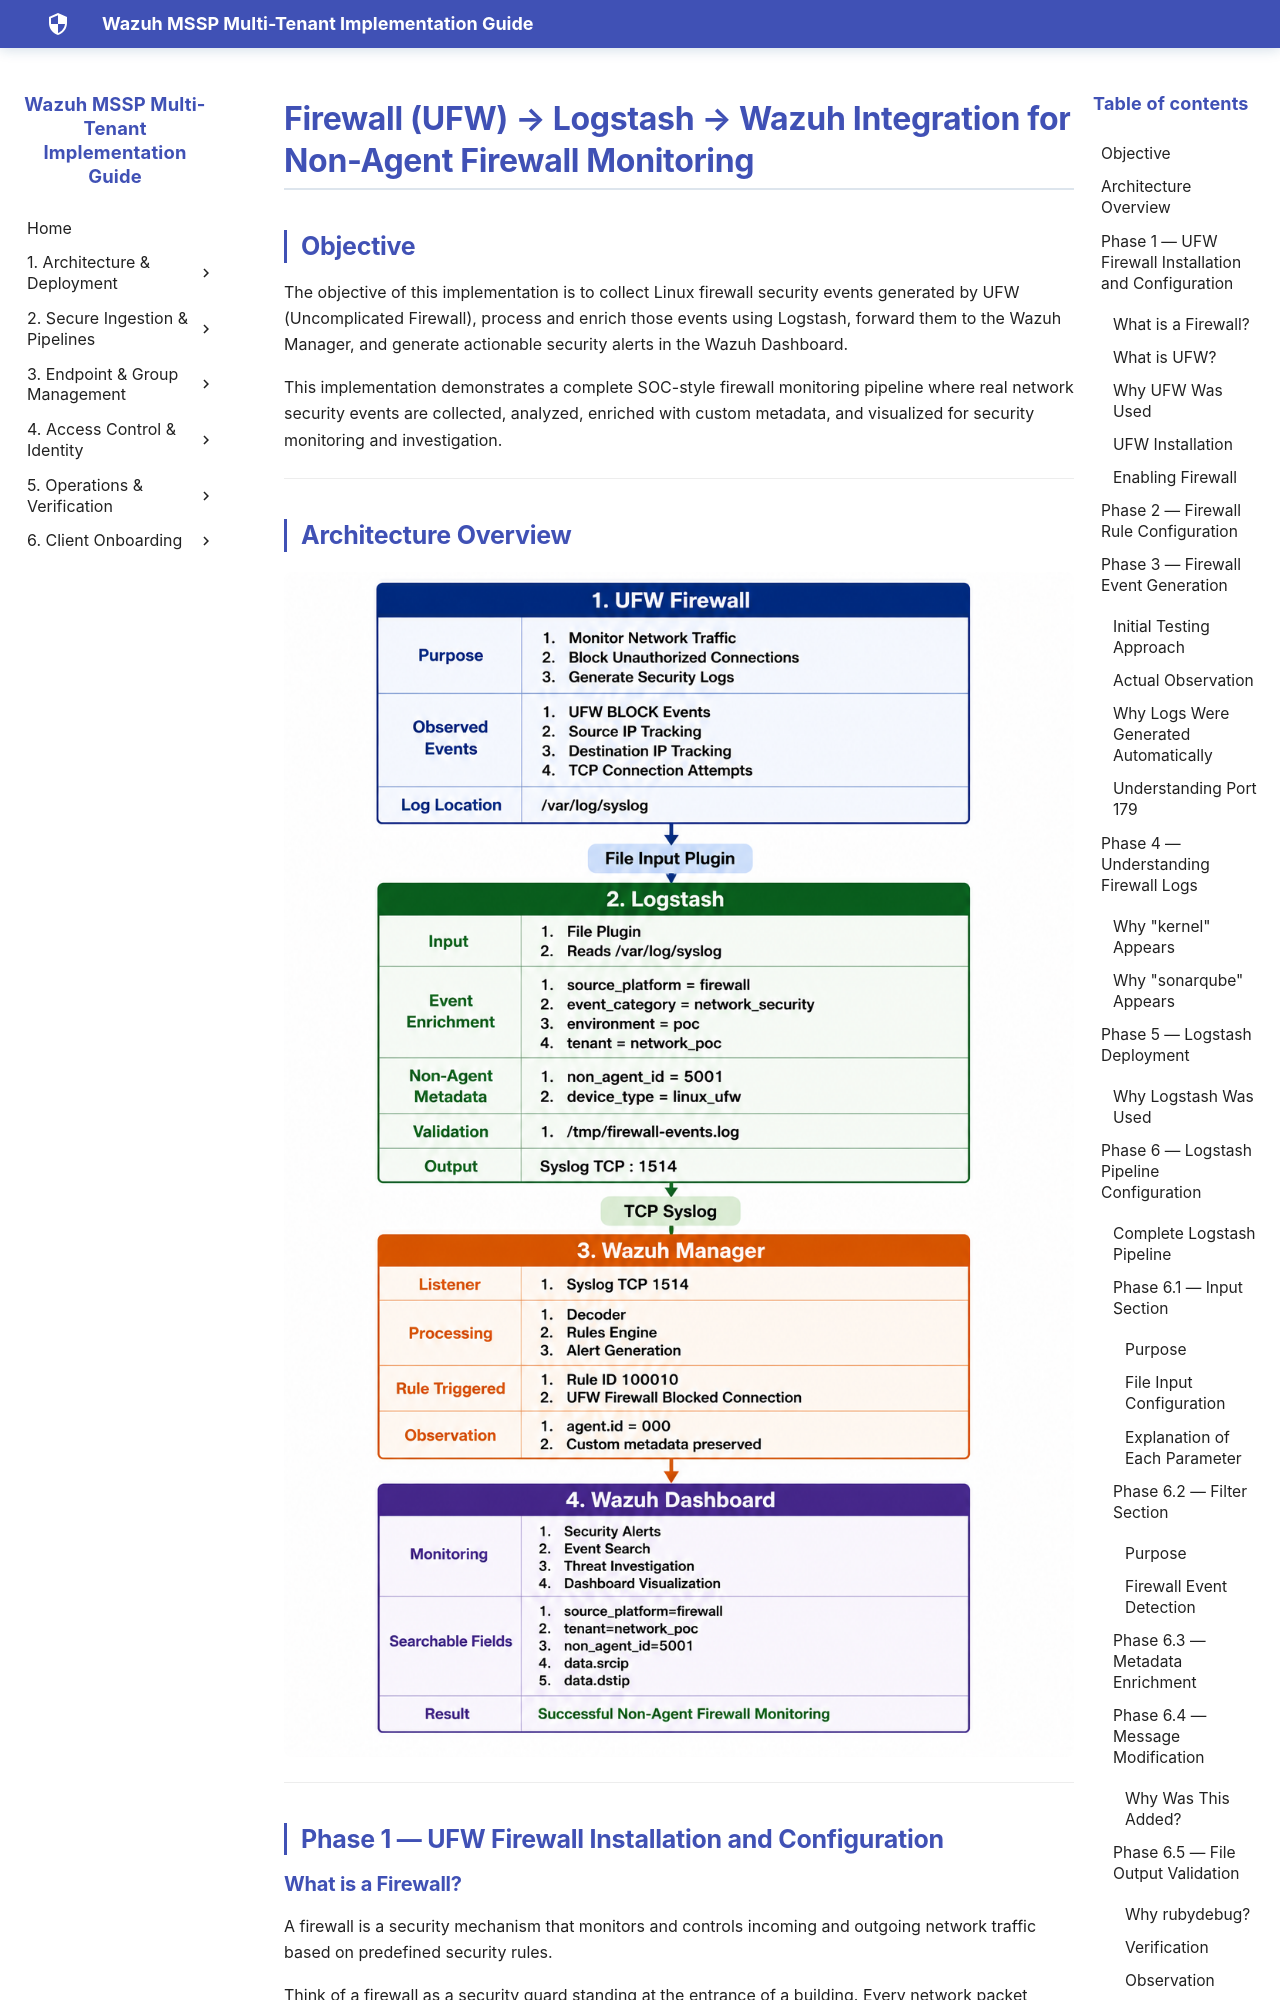

repository: SaiKrishnaCharyGuntupalli/wazuh-html-docs · page: POC's/Yaseen/Firewall (UFW) → Logstash → Wazuh Integration for Non-Agent/Firewall (UFW) → Logstash → Wazuh Integration for Non-Agent/index.html · generator: mkdocs

# Firewall (UFW) → Logstash → Wazuh Integration for Non-Agent Firewall Monitoring

## Objective

The objective of this implementation is to collect Linux firewall security events generated by UFW (Uncomplicated Firewall), process and enrich those events using Logstash, forward them to the Wazuh Manager, and generate actionable security alerts in the Wazuh Dashboard.

This implementation demonstrates a complete SOC-style firewall monitoring pipeline where real network security events are collected, analyzed, enriched with custom metadata, and visualized for security monitoring and investigation.

---

## Architecture Overview

![Architecture Overview](<../../../assets/images/POC's/Yaseen/Firewall (UFW) → Logstash → Wazuh Integration for Non-Agent/Architecture Overview.png>)

---

## Phase 1 — UFW Firewall Installation and Configuration

### What is a Firewall?

A firewall is a security mechanism that monitors and controls incoming and outgoing network traffic based on predefined security rules.

Think of a firewall as a security guard standing at the entrance of a building. Every network packet entering or leaving the system is checked against configured rules. Based on those rules, traffic can either be allowed or blocked.

Without a firewall, any device on the network can attempt to communicate with the system. A firewall helps protect servers from unauthorized access, malicious traffic, port scanning activities, and network attacks.

In this project, the firewall was used as the primary source for generating security events that could be monitored through Logstash and Wazuh.
